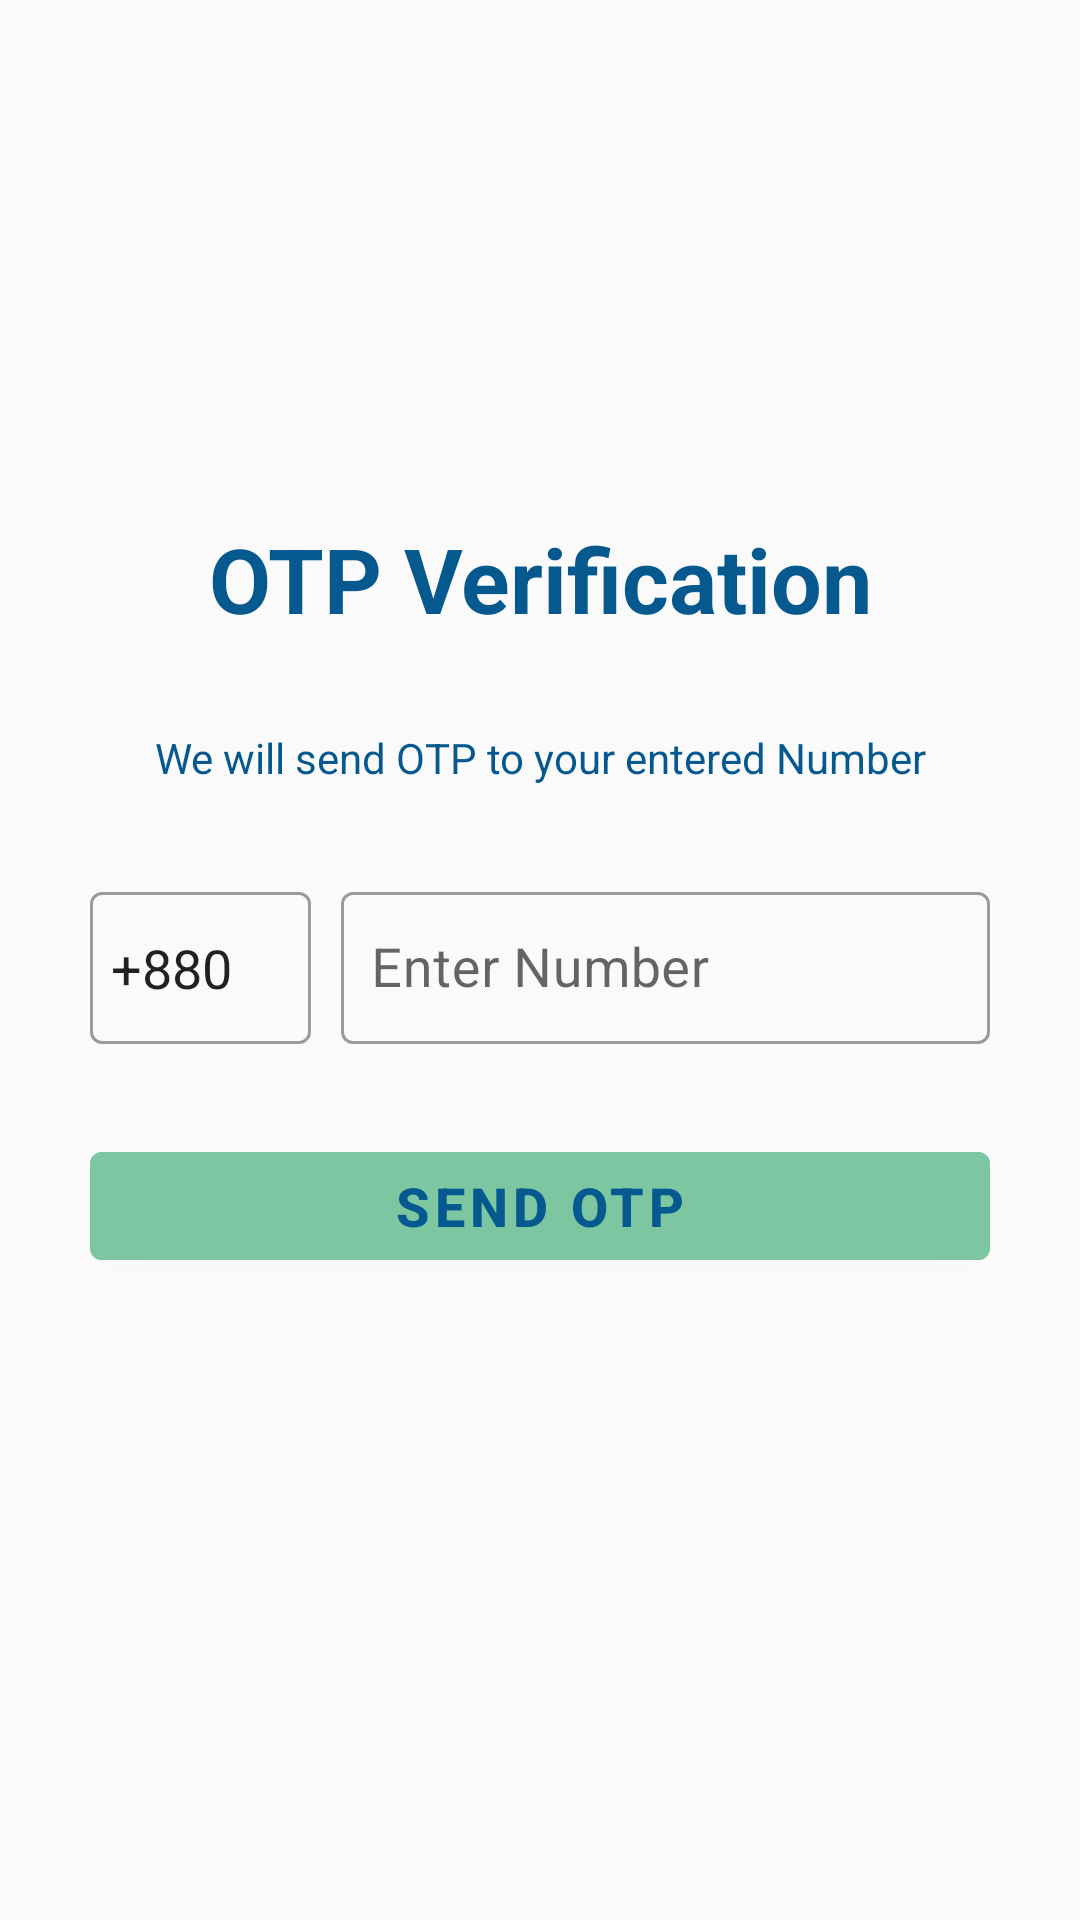

Android layout source for this screen:
<!-- AndroidManifest.xml: application theme Theme.DailyExpense -->
<!-- res/layout/fragment_otp_send.xml -->
<?xml version="1.0" encoding="utf-8"?>
<RelativeLayout xmlns:android="http://schemas.android.com/apk/res/android"
    xmlns:tools="http://schemas.android.com/tools"
    android:layout_width="match_parent"
    android:layout_height="match_parent"
    xmlns:app="http://schemas.android.com/apk/res-auto"
    tools:context=".OtpSendFragment"
    android:background="@color/bgClr">

    <ProgressBar
        android:id="@+id/sendProg"
        android:layout_width="match_parent"
        android:layout_height="wrap_content"
        android:layout_below="@id/etLay"
        android:visibility="gone"/>

    <ImageView
        android:layout_width="match_parent"
        android:layout_height="wrap_content"
        android:layout_above="@id/header"
        android:src="@drawable/otp_send" />

    <TextView
        android:id="@+id/header"
        android:layout_width="match_parent"
        android:layout_height="wrap_content"
        android:layout_above="@id/message"
        android:layout_marginStart="10dp"
        android:layout_marginTop="30dp"
        android:layout_marginEnd="10dp"
        android:text="@string/otpSendHdr"
        android:textAlignment="center"
        android:textColor="@color/txtClr"
        android:textSize="30dp"
        android:textStyle="bold" />

    <TextView
        android:id="@+id/message"
        android:layout_width="match_parent"
        android:layout_height="wrap_content"
        android:layout_above="@+id/etLay"
        android:layout_marginStart="30dp"
        android:layout_marginTop="30dp"
        android:layout_marginEnd="30dp"
        android:text="@string/otpSendMsg"
        android:textAlignment="center"
        android:textColor="@color/txtClr"/>


    <LinearLayout
        android:id="@+id/etLay"
        android:layout_width="match_parent"
        android:layout_height="56dp"
        android:layout_centerInParent="true"
        android:layout_margin="30dp"
        android:orientation="horizontal"
        android:weightSum="10">

        <com.google.android.material.textfield.TextInputLayout
            style="@style/Widget.MaterialComponents.TextInputLayout.OutlinedBox"
            android:layout_width="0dp"
            android:layout_height="match_parent"
            android:layout_marginEnd="5dp"
            android:layout_weight="2.5">

            <AutoCompleteTextView
                android:id="@+id/countryEt"
                android:layout_width="match_parent"
                android:layout_height="match_parent"
                android:paddingStart="7dp"
                android:maxLength="4"
                android:padding="0dp"
                android:text="+880"
                android:textSize="18dp"
                android:inputType="phone"/>

        </com.google.android.material.textfield.TextInputLayout>

        <com.google.android.material.textfield.TextInputLayout
            style="@style/Widget.MaterialComponents.TextInputLayout.OutlinedBox"
            android:layout_width="0dp"
            android:layout_height="match_parent"
            android:layout_weight="7.5"
            android:paddingStart="5dp"
            android:hint="Enter Number">

            <com.google.android.material.textfield.TextInputEditText
                android:id="@+id/phoneEt"
                android:layout_width="match_parent"
                android:layout_height="match_parent"
                android:maxLength="15"
                android:padding="0dp"
                android:textSize="18dp"
                android:paddingStart="10dp"
                android:inputType="phone"
                tools:ignore="SpeakableTextPresentCheck" />

        </com.google.android.material.textfield.TextInputLayout>

    </LinearLayout>

    <com.google.android.material.button.MaterialButton
        android:id="@+id/sendBtn"
        android:layout_width="match_parent"
        android:layout_height="wrap_content"
        android:layout_below="@id/etLay"
        android:layout_marginHorizontal="30dp"
        android:backgroundTint="@color/btnBg"
        android:onClick="sendBtnClick"
        android:text="Send OTP"
        android:textColor="@color/txtClr"
        android:textSize="18dp"
        android:textStyle="bold" />

    <ImageView
        android:layout_width="match_parent"
        android:layout_height="wrap_content"
        android:layout_below="@id/sendBtn"
        android:layout_marginTop="35dp"
        android:layout_alignParentBottom="true"
        android:scaleType="fitXY"
        android:src="@drawable/background" />

</RelativeLayout>
<!-- resources referenced by this layout -->
<resources>
  <color name="bgClr">#fafafa</color>
  <color name="btnBg">#7CC6A2</color>
  <color name="txtClr">#06598F</color>
  <string name="otpSendHdr">OTP Verification</string>
  <string name="otpSendMsg">We will send OTP to your entered Number</string>
  <style name="Theme.DailyExpense" parent="Theme.MaterialComponents.DayNight.NoActionBar">
          
          <item name="colorPrimary">@color/primary</item>
          <item name="colorPrimaryVariant">@color/btnBg</item>
          <item name="colorOnPrimary">@color/white</item>
          
          <item name="android:statusBarColor" tools:targetApi="l">?attr/colorPrimaryVariant</item>
          
      </style>
  <color name="primary">#CD5C5C</color>
  <color name="white">#FFFFFFFF</color>
</resources>
